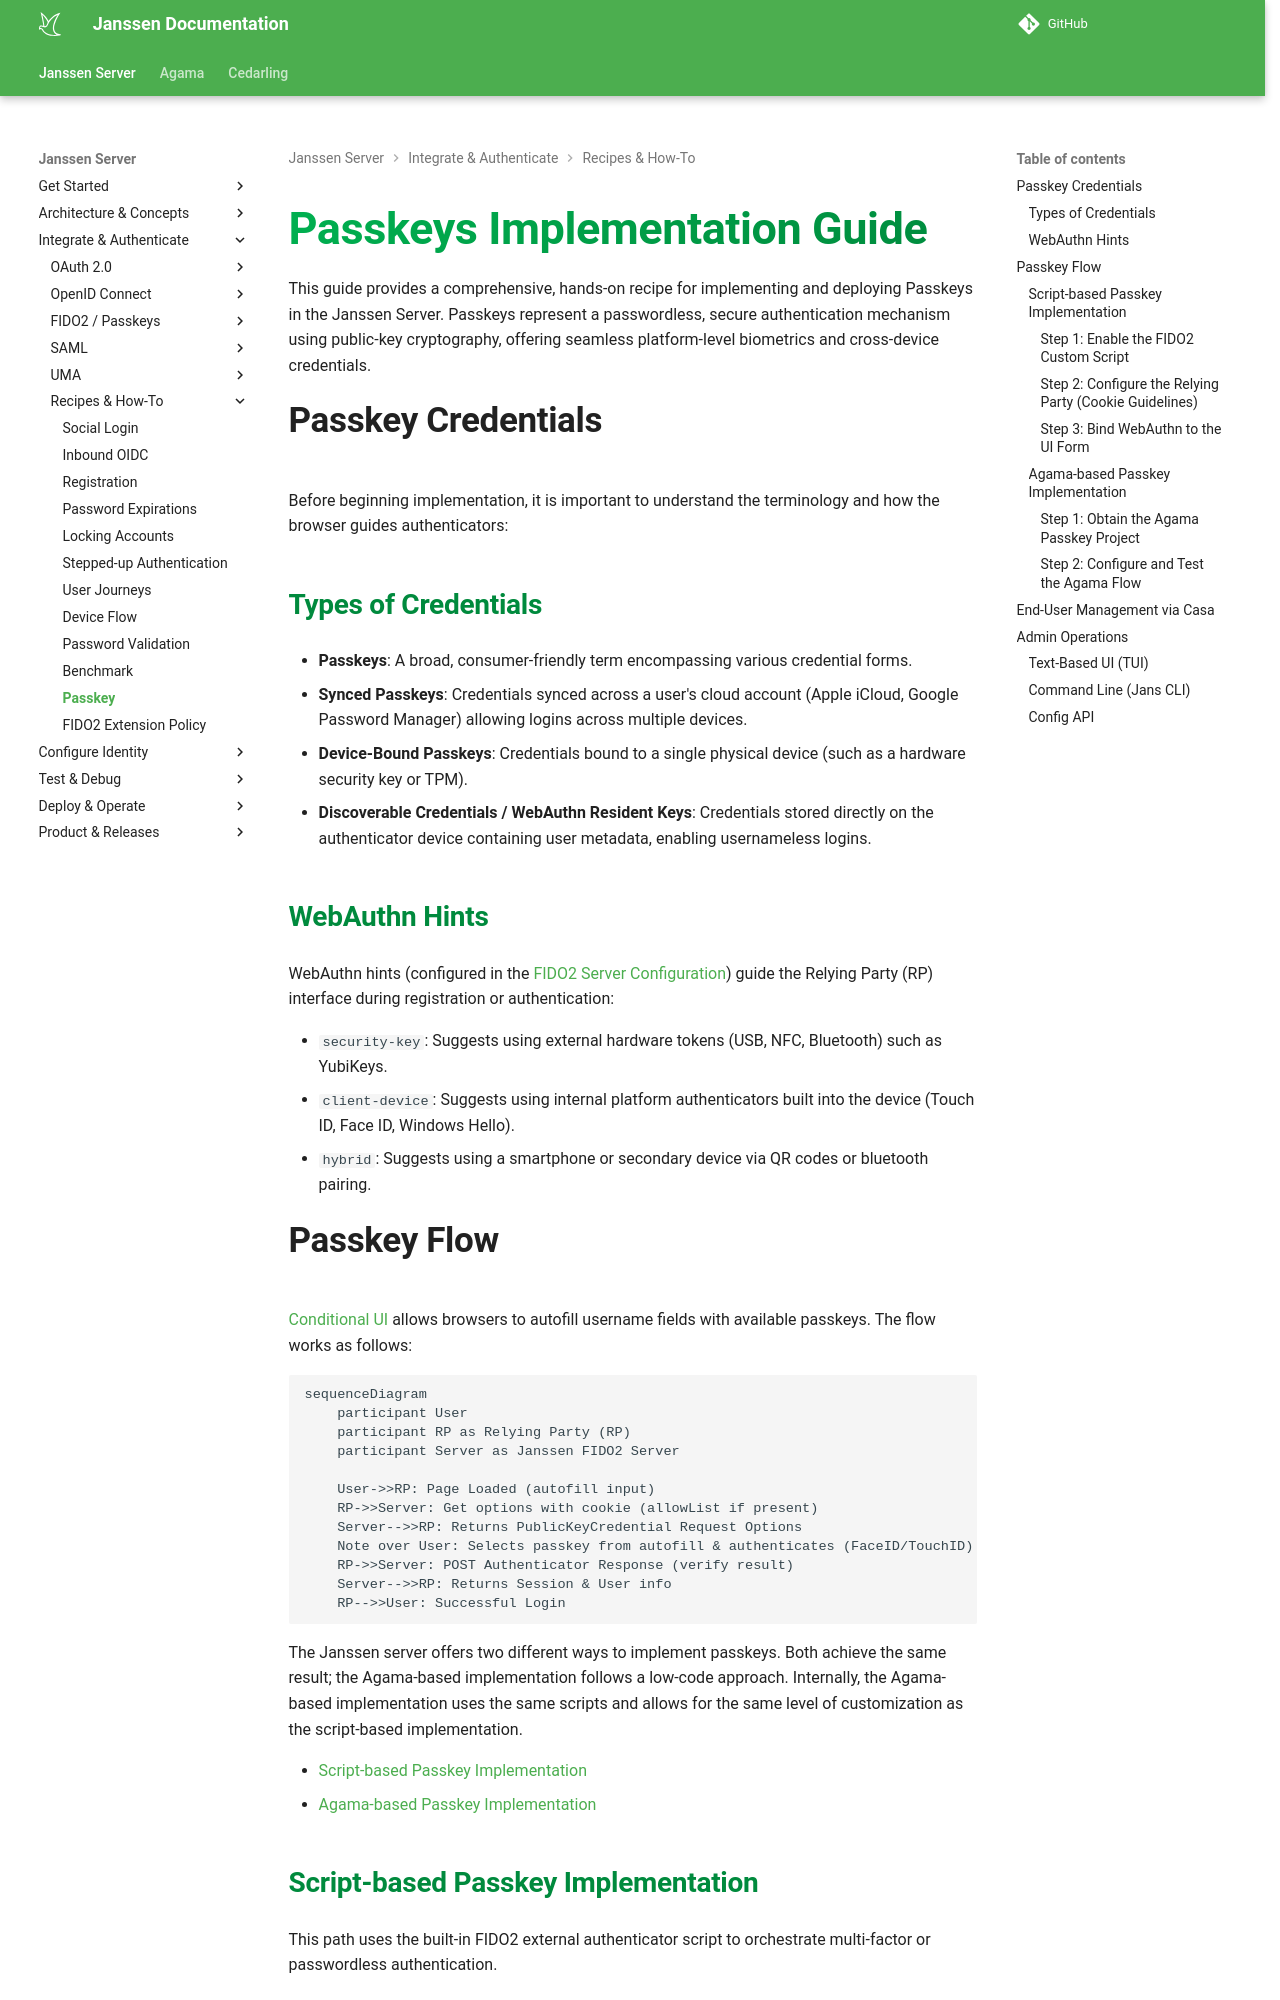

repository: JanssenProject/jans · page: head/janssen-server/recipes/passkey-impl-guide/index.html · generator: mkdocs

---
tags:
  - administration
  - developer
  - passkeys
  - recipe
---

# Passkeys Implementation Guide

This guide provides a comprehensive, hands-on recipe for implementing and deploying Passkeys in the Janssen Server. Passkeys represent a passwordless, secure authentication mechanism using public-key cryptography, offering seamless platform-level biometrics and cross-device credentials.

## Passkey Credentials

Before beginning implementation, it is important to understand the terminology and how the browser guides authenticators:

### Types of Credentials

* **Passkeys**: A broad, consumer-friendly term encompassing various credential forms.
* **Synced Passkeys**: Credentials synced across a user's cloud account (Apple iCloud, Google Password Manager) allowing logins across multiple devices.
* **Device-Bound Passkeys**: Credentials bound to a single physical device (such as a hardware security key or TPM).
* **Discoverable Credentials / WebAuthn Resident Keys**: Credentials stored directly on the authenticator device containing user metadata, enabling usernameless logins.

### WebAuthn Hints

WebAuthn hints (configured in the [FIDO2 Server Configuration](../config-guide/fido2-config/janssen-fido2-configuration.md)) guide the Relying Party (RP) interface during registration or authentication:

* `security-key`: Suggests using external hardware tokens (USB, NFC, Bluetooth) such as YubiKeys.
* `client-device`: Suggests using internal platform authenticators built into the device (Touch ID, Face ID, Windows Hello).
* `hybrid`: Suggests using a smartphone or secondary device via QR codes or bluetooth pairing.
